Photos from the image-classification dataset "dataset" in the GitHub repository laodefarhan/banana-classification. Its 2 classes are: mentah, setengah matang.

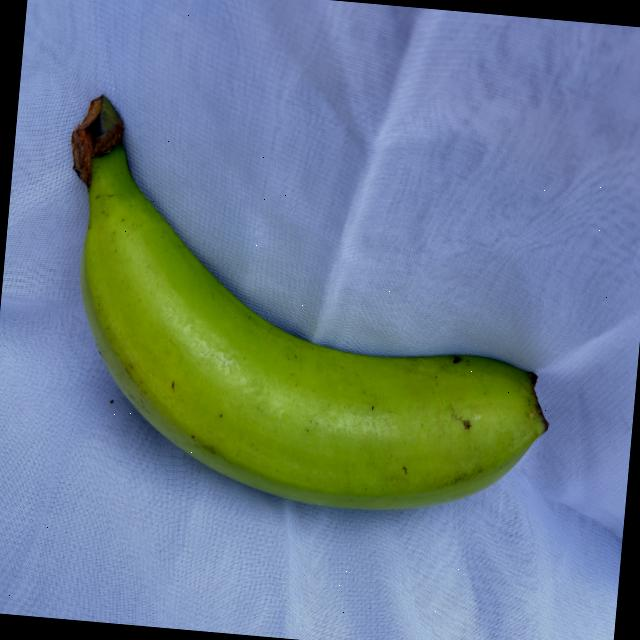
Label: mentah

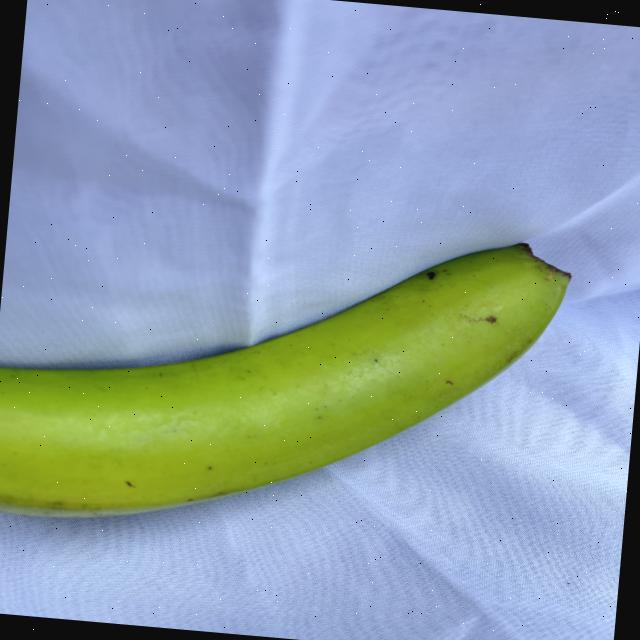
Label: mentah

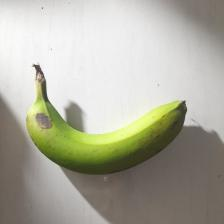
Label: setengah matang

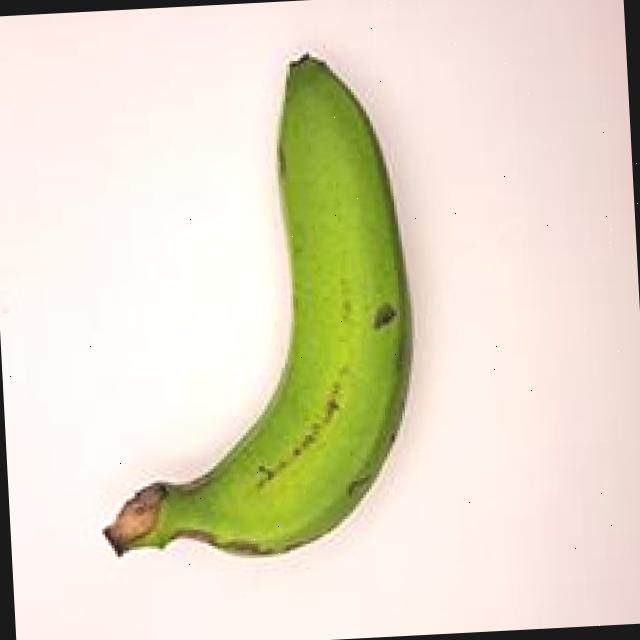
Label: mentah

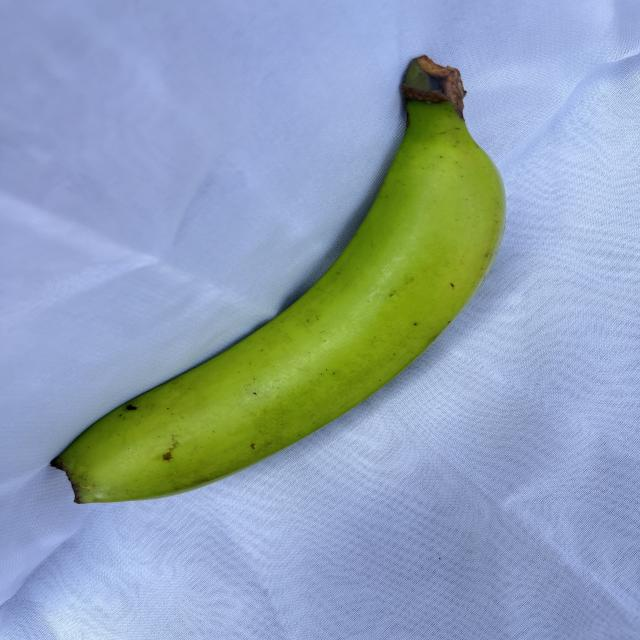
Label: mentah

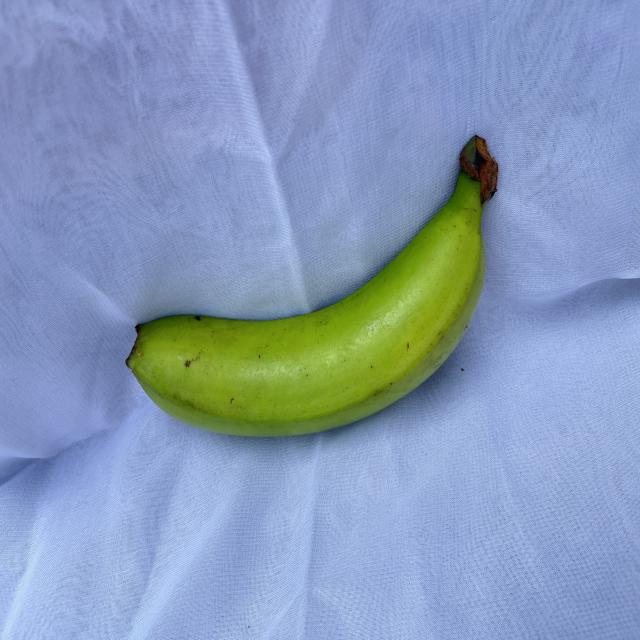
Label: mentah
